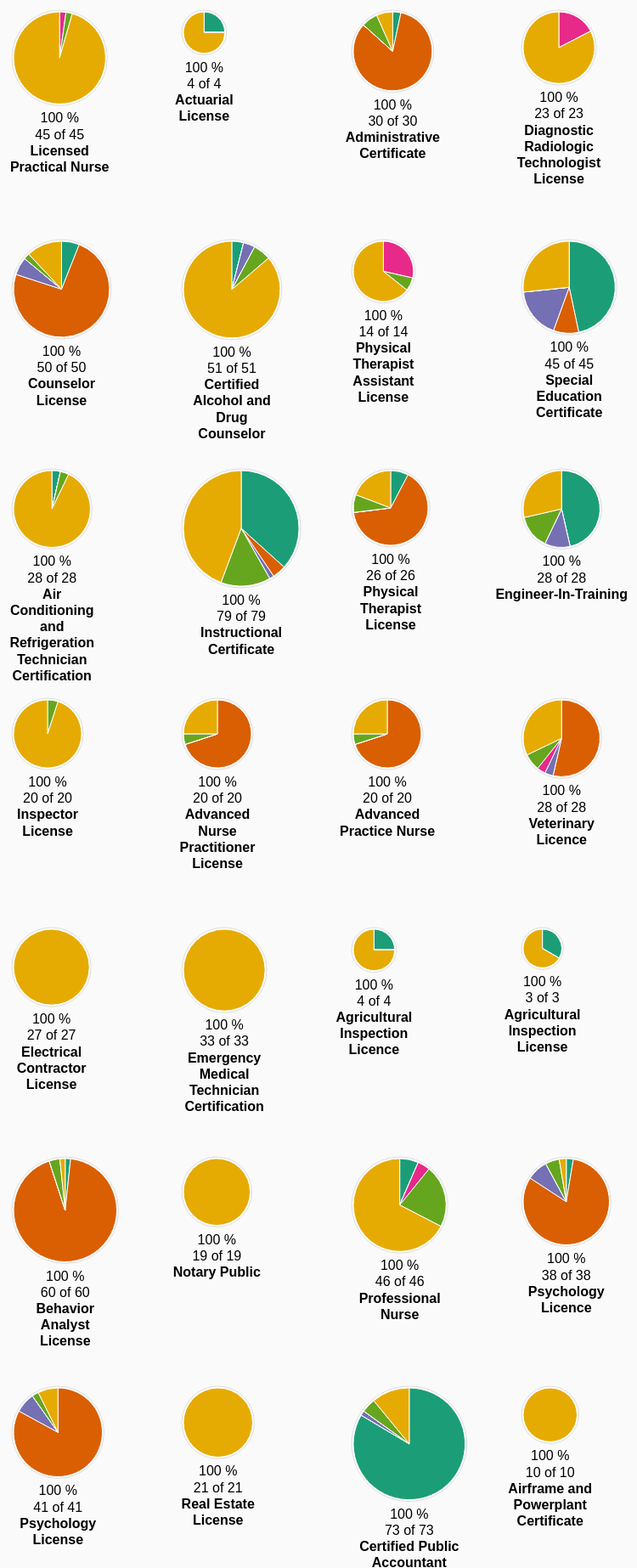
D3 v7 page, settled after 480 driven frames (8 s of simulated time); the page loaded 1 data file(s).


/* CONFIG ------------------------------------------------------------------ */
const minR=20,maxR=70,cardW=200,cardH=maxR*2+130,leftMargin=40;
const degrees=[
  "Explicit Bachelor's","Explicit Graduate/Professional",
  "Implicit Bachelor's","Implicit Associate's",
  "Could Not Determine","No Degree Found"
];
const colour=d3.scaleOrdinal(degrees,d3.schemeDark2.slice(0,6));
const safe=s=>s.replace(/[^a-zA-Z0-9_-]/g,"-");

/* UI state (reset-able) */
let active,sortAsc,pctMode,pctThresh,eloMode,eloThresh,domains;

/* CSV --------------------------------------------------------------------- */
d3.csv("degrees2.csv", r=>{
  r["Elo Rating"]=+String(r["Elo Rating"]).replace(/,/g,"");
  return r;
}).then(rows=>{

  /* legend -------------------------------------------------------------- */
  d3.select("#legend").selectAll("span.swatch")
    .data(degrees).enter().append("span")
      .attr("class",d=>`swatch sw-${safe(d)}`)
      .style("display","flex").style("align-items","center").style("cursor","pointer")
      .on("click",(e,deg)=>{
        active.has(deg)?active.delete(deg):active.add(deg);
        d3.select(`.sw-${safe(deg)}`).style("opacity",active.has(deg)?1:0.25);
        redraw();
      })
      .html(d=>`<span style="width:16px;height:16px;margin-right:6px;background:${colour(d)};
                 border:1px solid #000"></span><span>${d}</span>`);

  /* controls ------------------------------------------------------------ */
  d3.selectAll(".dom-cb").on("change",function(){
    this.checked?domains.add(this.value):domains.delete(this.value);
    redraw();
  });

  d3.select("#sort-btn").on("click",()=>{sortAsc=!sortAsc;
    d3.select("#sort-btn").text(`Sort ${sortAsc?"↑":"↓"}`); redraw();});

  d3.select("#pct-slider").on("input",function(){
    pctThresh=+this.value;
    d3.select("#pct-val").text(`${pctMode==="gte"?"≥":"≤"} ${pctThresh} %`);
    redraw();
  });
  d3.select("#pct-mode").on("change",function(){
    pctMode=this.value;
    d3.select("#pct-val").text(`${pctMode==="gte"?"≥":"≤"} ${pctThresh} %`);
    redraw();
  });

  d3.select("#elo-slider").on("input",function(){
    eloThresh=+this.value;
    d3.select("#elo-val").text(`${eloMode==="gte"?"≥":"≤"} ${eloThresh}`);
    redraw();
  });
  d3.select("#elo-mode").on("change",function(){
    eloMode=this.value;
    d3.select("#elo-val").text(`${eloMode==="gte"?"≥":"≤"} ${eloThresh}`);
    redraw();
  });

  /* RESET button -------------------------------------------------------- */
  d3.select("#reset-btn").on("click",()=>{setDefaults(); redraw();});

  /* initial state + first paint (deferred) ------------------------------ */
  setDefaults();
  setTimeout(redraw,0);            // ← draw after paint cycle ends

  /* ---------- functions ---------- */
  function setDefaults(){
    active     = new Set(degrees);
    sortAsc    = false;
    pctMode    = "gte"; pctThresh = 0;
    eloMode    = "gte"; eloThresh = 0;
    domains    = new Set();                        // none ticked
    /* sliders / labels / check-boxes / legend opacity */
    d3.select("#pct-slider").property("value",0);
    d3.select("#pct-mode").property("value","gte");
    d3.select("#pct-val").text("≥ 0 %");

    d3.select("#elo-slider").property("value",0);
    d3.select("#elo-mode").property("value","gte");
    d3.select("#elo-val").text("≥ 0");

    d3.selectAll(".dom-cb").property("checked",false);
    d3.select("#sort-btn").text("Sort ↓");
    degrees.forEach(d=>d3.select(`.sw-${safe(d)}`).style("opacity",1));
  }

  function redraw(){
    /* filter rows ----------------------------------------------------- */
    const rowsOK = rows.filter(r=>{
      const okElo = eloMode==="gte"? r["Elo Rating"]>=eloThresh
                                    : r["Elo Rating"]<=eloThresh;
      const okDom = domains.size===0
                    ? true
                    : [...domains].some(suf=>(r["Source URL"]||"").includes(suf));
      return okElo && okDom;
    });

    /* roll-up --------------------------------------------------------- */
    const rolled=d3.rollup(rowsOK,
        v=>v.length,
        r=>r["License Type"],
        r=>r["Degree Required Status"]);

    const licStats=Array.from(rolled,([lic,m])=>{
        const total=d3.sum(degrees,k=>m.get(k)||0);
        const activeTot=d3.sum([...active],k=>m.get(k)||0);
        const pct=total?activeTot/total:0;
        return{lic,total,activeTot,pct};
      })
      .filter(d=>d.activeTot &&
                 (pctMode==="gte"?d.pct*100>=pctThresh:d.pct*100<=pctThresh))
      .sort((a,b)=>sortAsc?d3.ascending(a.pct,b.pct):d3.descending(a.pct,b.pct));

    d3.select("#lic-count").text(`${licStats.length} licences displayed`);

    /* render ---------------------------------------------------------- */
    const vw=document.body.clientWidth,
          cols=Math.max(1,Math.floor((vw-leftMargin)/cardW));
    const radius=d3.scaleSqrt().domain([1,d3.max(licStats,d=>d.activeTot)||1])
                   .range([minR,maxR]);
    const pie=d3.pie().value(d=>d.value).sort(null);

    const svg=d3.select("#chart")
      .attr("viewBox",`0 0 ${vw} ${Math.ceil(licStats.length/cols)*cardH+100}`);
    svg.selectAll("*").remove();
    const g=svg.append("g").attr("transform",`translate(${leftMargin},0)`);

    const card=g.selectAll("g.card").data(licStats).enter().append("g").attr("class","card")
      .attr("transform",(d,i)=>{
        const col=i%cols,row=Math.floor(i/cols),R=radius(d.activeTot);
        return`translate(${col*cardW+R},${row*cardH+R+40})`;
      });

    card.append("circle").attr("r",d=>radius(d.activeTot)).attr("fill","#fff").attr("stroke","#ddd");

    card.each(function(d){
      const R=radius(d.activeTot),arc=d3.arc().innerRadius(0).outerRadius(R-2);
      const data=degrees.map(k=>({key:k,value:rolled.get(d.lic).get(k)||0,on:active.has(k)}));
      d3.select(this).selectAll("path").data(pie(data),s=>s.data.key).join("path")
        .attr("fill",s=>s.data.on?colour(s.data.key):"#fff")
        .attr("stroke",s=>s.data.on?"#fff":"#ccc")
        .transition().duration(400)
        .attrTween("d",function(s){
          const i=d3.interpolate(this._current||s,s);this._current=i(1);return t=>arc(i(t));
        });
    });

    card.selectAll("text.label").data(d=>[d])
      .join(enter=>enter.append("text").attr("class","label"))
        .attr("y",d=>radius(d.activeTot)+20)
        .attr("text-anchor","middle").attr("font-size","16px")
        .each(function(d){
          const w=Math.max(120,radius(d.activeTot)*1.8);
          const sel=d3.select(this).text(null);
          sel.append("tspan").attr("x",0).text(`${(d.pct*100).toFixed(0)} %`);
          sel.append("tspan").attr("x",0).attr("dy","1.2em").text(`${d.activeTot} of ${d.total}`);
          sel.append("tspan").attr("x",0).attr("dy","1.2em").attr("font-weight","700")
             .call(span=>wrap(span,d.lic,w));
        });

    card.selectAll("path")
        .on("mouseover",(e,s)=>showTip(e,`${s.data.key}: ${s.data.value}`))
        .on("mouseout",()=>d3.select("#tip").style("opacity",0));
  }

  /* helpers -------------------------------------------------------------- */
  function wrap(ts,str,w){
    const words=str.split(/\s+/); ts.text(null);
    let line=[],t=ts;
    words.forEach(wd=>{
      line.push(wd); t.text(line.join(" "));
      if(t.node().getComputedTextLength()>w){
        line.pop(); t.text(line.join(" "));
        line=[wd];  t=ts.append("tspan").attr("x",0).attr("dy","1.2em").text(wd);
      }
    });
  }
  function showTip(evt,html){
    d3.select("#tip").style("opacity",.9).html(html)
      .style("left",(evt.pageX+10)+"px")
      .style("top",(evt.pageY-28)+"px");
  }
  const debounce=(fn,ms)=>{let id;return(...a)=>{
      clearTimeout(id); id=setTimeout(()=>fn(...a),ms);
  }};
});


### data: degrees2.csv
License Type, Source URL, Degree Required Status, Supporting Evidence, Reasoning, Confidence Score, Elo Rating
Licensed Practical Nurse, https://www.njconsumeraffairs.gov/Statut…, No Degree Found, "(3) has completed 2 years of high schoo…, The law requires only partial high-schoo…, 0.9, 1,263.00
Actuarial License, https://www.careercornerstone.org/actuar…, No Degree Found, The text states that applicants "usually…, The source describes typical educational…, 0.86, 1,028.00
Actuarial License, https://research.com/careers/how-to-beco…, No Degree Found, The text only states, “Beginning a caree…, The article describes a bachelor’s degre…, 0.75, 974
Actuarial License, https://www.acturhire.com/jobs/actuarial…, No Degree Found, "Requires a Bachelor's degree... or equi…, Although a Bachelor’s degree is mentione…, 0.55, 917
Administrative Certificate, https://www.law.cornell.edu/regulations/…, Explicit Bachelor's, "(m)1.i. Possesses a bachelor's or highe…, While the primary route in (a) requires …, 0.78, 1,255.00
Diagnostic Radiologic Technologist Licen…, https://www.nj.gov/dep/rpp/tec/diagrt.ht…, No Degree Found, “Educational Requirement: Completion of …, The text specifies only a Board-approved…, 0.85, 1,261.00
Counselor License, https://www.njconsumeraffairs.gov/pc/Pag…, Explicit Graduate/Professional, "Education Requirement, N.J.A.C. 13:34-1…, The regulations for both Licensed Associ…, 0.95, 1,260.00
Certified Alcohol and Drug Counselor, https://www.nj.gov/humanservices/dmhas/i…, No Degree Found, "Received a bachelor’s degree or an asso…, The rule explicitly lists a high-school …, 0.9, 1,256.00
Physical Therapist Assistant License, https://www.njconsumeraffairs.gov/Statut…, Explicit Associate's, "To be eligible for licensure as a physi…, The statute directly states that applica…, 0.96, 1,252.00
Administrative Certificate, https://www.caldwell.edu/programs/post-m…, Explicit Graduate/Professional, "Hold a master’s or higher degree from a…, The text repeatedly states that eligibil…, 0.9, 1,129.00
Administrative Certificate, https://education.rowan.edu/academics/ce…, Explicit Graduate/Professional, “...totaling 33 credit hours past the Ma…, The text clearly states that holding a M…, 0.9, 1,128.00
Administrative Certificate, https://catalog.rider.edu/graduate/colle…, Explicit Graduate/Professional, "Candidates have completed a master’s de…, The text explicitly states that candidat…, 0.9, 1,079.00
Administrative Certificate, https://online.wpunj.edu/degrees/educati…, Explicit Graduate/Professional, “Coursework within the M.Ed. in Educatio…, The source text plainly states that cand…, 0.9, 1,059.00
Administrative Certificate, https://catalog.rider.edu/graduate/colle…, Explicit Graduate/Professional, “Candidates have completed a master’s de…, The text explicitly states that applican…, 0.9, 1,043.00
Administrative Certificate, https://www.montclair.edu/educational-le…, Explicit Graduate/Professional, “Applicants must possess a Master’s Degr…, The text clearly states that a Master’s …, 0.93, 1,036.00
Administrative Certificate, https://www.montclair.edu/academics/educ…, Explicit Graduate/Professional, "...Certificate of Eligibility for indiv…, The text explicitly states that obtainin…, 0.88, 1,033.00
Administrative Certificate, https://global.rowan.edu/programs/princi…, Explicit Graduate/Professional, "Our program is tailored for candidates …, The source text explicitly states that a…, 0.85, 1,032.00
Administrative Certificate, https://www.kean.edu/academics/college-e…, Explicit Graduate/Professional, "Baccalaureate and master's degree from …, The source states that to pursue the cer…, 0.9, 1,032.00
Administrative Certificate, https://www.njasbo.com/page/sba_info, Explicit Graduate/Professional, "the candidate shall: hold a Master's De…, The text states that, for initial eligib…, 0.82, 1,031.00
Administrative Certificate, https://www.alleducationschools.com/teac…, Explicit Graduate/Professional, “Qualifications for a Principal or Schoo…, The text directly states that obtaining …, 0.9, 1,021.00
Administrative Certificate, https://www.montclair.edu/educational-le…, Explicit Graduate/Professional, "for individuals who already hold a mast…, The text directly specifies that applica…, 0.9, 1,013.00
Administrative Certificate, https://graduate.tcnj.edu/program-codes/, Explicit Graduate/Professional, “MEd Educational Leadership – Flexible P…, The source ties attainment of the NJ Adm…, 0.8, 947
Administrative Certificate, https://www.pps-nj.us/pps/Departments/Hu…, Explicit Graduate/Professional, "Master’s Degree in special education or…, The qualifications list specifically req…, 0.88, 946
Administrative Certificate, https://teaching-certification.com/teach…, Explicit Graduate/Professional, "You must meet one of the following degr…, The text states that an applicant must h…, 0.93, 936
Administrative Certificate, https://felician-grad.cleancatalog.net/e…, Explicit Graduate/Professional, "Admissions Criteria: 1. Master's degree…, The admissions criteria for the principa…, 0.93, 930
Administrative Certificate, https://catalog.georgian.edu/graduate/sc…, Explicit Graduate/Professional, "School Administrator (Superintendent), …, The certificate is offered only as a Pos…, 0.86, 920
Administrative Certificate, https://graduate.tcnj.edu/program-codes/…, Explicit Graduate/Professional, “MEd Educational Leadership – Flexible P…, The source text directly states that com…, 0.83, 899
Administrative Certificate, https://graduate.tcnj.edu/program-codes/…, Explicit Graduate/Professional, "MEd Educational Leadership – Flexible P…, The only pathways in the text that are s…, 0.8, 869
Administrative Certificate, https://gse.rutgers.edu/degree/ed-m-in-e…, Explicit Graduate/Professional, "Program Level?Masters"; "The Ed.M. in E…, The only pathway described for obtaining…, 0.7, 838
Administrative Certificate, https://www.njasa.net/Page/1526, Could Not Determine, “Those requirements include graduate stu…, The text mentions unspecified “graduate …, 0.4, 831
… [head cut at 6 KiB]